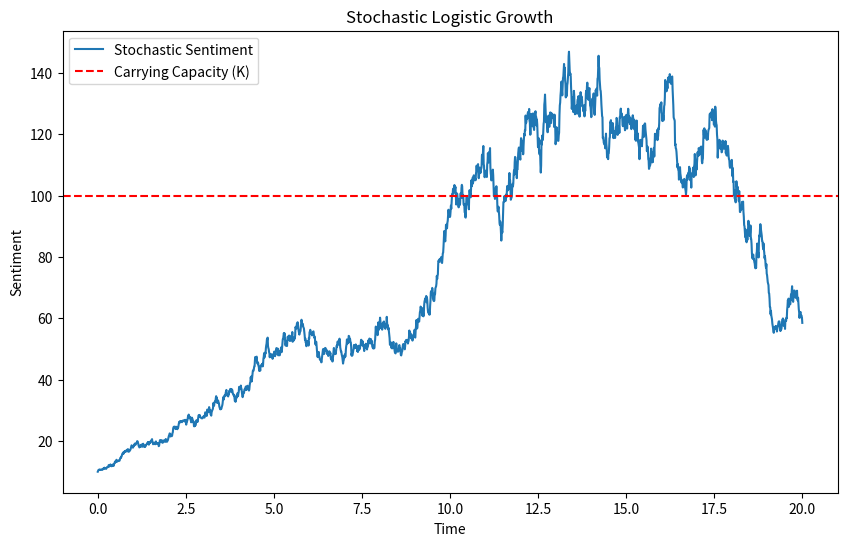

This figure's Python source:
import numpy as np
import matplotlib.pyplot as plt

def simulate_stochastic_logistic(alpha, K, S0, T, dt, sigma):
    """
    Simulate stochastic logistic growth using Euler-Maruyama method.

    Parameters:
    - alpha: Growth rate
    - K: Carrying capacity
    - S0: Initial sentiment
    - T: Total time (e.g., days)
    - dt: Time step size
    - sigma: Noise strength

    Returns:
    - t: Time points
    - S: Sentiment levels
    """
    n_steps = int(T / dt)
    t = np.linspace(0, T, n_steps)
    S = np.zeros(n_steps)
    S[0] = S0

    for i in range(1, n_steps):
        dW = np.random.normal(0, np.sqrt(dt))  
        drift = alpha * S[i-1] * (1 - S[i-1] / K) * dt
        diffusion = sigma * S[i-1] * dW
        S[i] = S[i-1] + drift + diffusion

        
        S[i] = max(0, S[i])

    return t, S

# Parameters
alpha = 0.5  # Growth rate
K = 100      # Carrying capacity
S0 = 10      # Initial sentiment
T = 20       # Time horizon (days)
dt = 0.01    # Time step size
sigma = 0.2  # Noise strength


t, S = simulate_stochastic_logistic(alpha, K, S0, T, dt, sigma)

# Plot the results
plt.figure(figsize=(10, 6))
plt.plot(t, S, label="Stochastic Sentiment")
plt.axhline(K, color="red", linestyle="--", label="Carrying Capacity (K)")
plt.xlabel("Time")
plt.ylabel("Sentiment")
plt.title("Stochastic Logistic Growth")
plt.legend()
plt.show()
